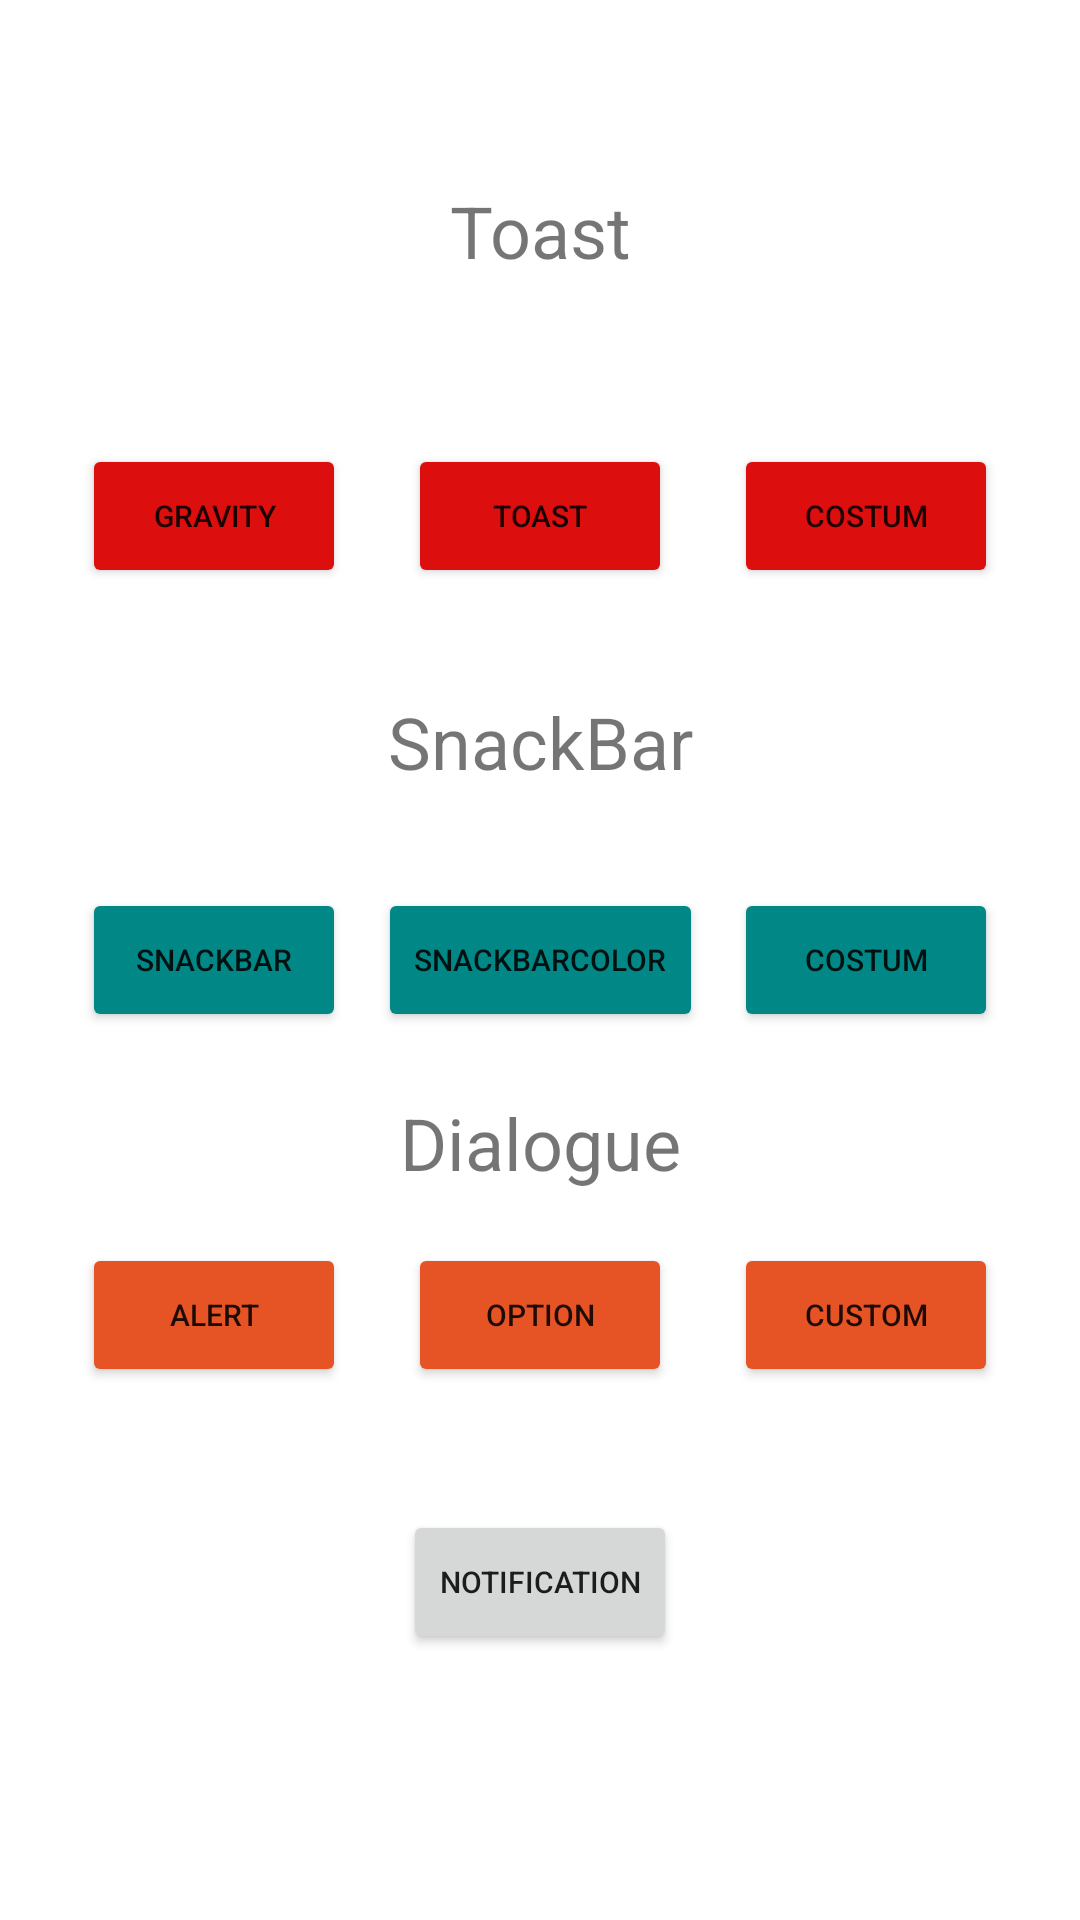

The Android layout XML behind this screen, and the referenced resources:
<!-- AndroidManifest.xml: application theme Theme.NotificacionesToast -->
<!-- res/layout/activity_main.xml -->
<?xml version="1.0" encoding="utf-8"?>
<androidx.constraintlayout.widget.ConstraintLayout xmlns:android="http://schemas.android.com/apk/res/android"
    xmlns:app="http://schemas.android.com/apk/res-auto"
    xmlns:tools="http://schemas.android.com/tools"
    android:layout_width="match_parent"
    android:layout_height="match_parent"
    tools:context=".MainActivity">

    <TextView
        android:id="@+id/tvToast"
        android:layout_width="wrap_content"
        android:layout_height="wrap_content"
        android:text="@string/TOAST"
        android:textSize="24sp"
        app:layout_constraintBottom_toBottomOf="parent"
        app:layout_constraintEnd_toEndOf="parent"
        app:layout_constraintStart_toStartOf="parent"
        app:layout_constraintTop_toTopOf="parent"
        app:layout_constraintVertical_bias="0.10" />

    <Button
        android:id="@+id/btnGravity"
        android:layout_width="wrap_content"
        android:layout_height="wrap_content"
        android:backgroundTint="@color/ROJO"
        android:onClick="myToastGravity"
        android:text="@string/Gravity"
        android:textSize="10sp"
        app:layout_constraintBottom_toBottomOf="parent"
        app:layout_constraintEnd_toEndOf="parent"
        app:layout_constraintHorizontal_bias="0.10"
        app:layout_constraintStart_toStartOf="parent"
        app:layout_constraintTop_toTopOf="parent"
        app:layout_constraintVertical_bias="0.25" />

    <Button
        android:id="@+id/btnToast"
        android:layout_width="wrap_content"
        android:layout_height="wrap_content"
        android:backgroundTint="@color/ROJO"
        android:onClick="toast"
        android:text="@string/Toast"
        android:textSize="10sp"
        app:layout_constraintBottom_toBottomOf="parent"
        app:layout_constraintEnd_toEndOf="parent"
        app:layout_constraintHorizontal_bias="0.50"
        app:layout_constraintStart_toStartOf="parent"
        app:layout_constraintTop_toTopOf="parent"
        app:layout_constraintVertical_bias="0.25" />

    <Button
        android:id="@+id/btnCostume"
        android:layout_width="wrap_content"
        android:layout_height="wrap_content"
        android:backgroundTint="@color/ROJO"
        android:onClick="myToastLayout"
        android:text="@string/Costum"
        android:textSize="10sp"
        app:layout_constraintBottom_toBottomOf="parent"
        app:layout_constraintEnd_toEndOf="parent"
        app:layout_constraintHorizontal_bias="0.90"
        app:layout_constraintStart_toStartOf="parent"
        app:layout_constraintTop_toTopOf="parent"
        app:layout_constraintVertical_bias="0.25" />

    <Button
        android:id="@+id/btnSnackBar"
        android:layout_width="wrap_content"
        android:layout_height="wrap_content"
        android:backgroundTint="@color/teal_700"
        android:onClick="mySnackBar"
        android:text="@string/SNACKBARBtn"
        android:textSize="10sp"
        app:layout_constraintBottom_toBottomOf="parent"
        app:layout_constraintEnd_toEndOf="parent"
        app:layout_constraintHorizontal_bias="0.10"
        app:layout_constraintStart_toStartOf="parent"
        app:layout_constraintTop_toTopOf="parent" />

    <Button
        android:id="@+id/btnSnackBarColor"
        android:layout_width="wrap_content"
        android:layout_height="wrap_content"
        android:backgroundTint="@color/teal_700"
        android:onClick="mySnackColor"
        android:text="@string/SNACKBARCOLOR"
        android:textSize="10sp"
        app:layout_constraintBottom_toBottomOf="parent"
        app:layout_constraintEnd_toEndOf="parent"
        app:layout_constraintStart_toStartOf="parent"
        app:layout_constraintTop_toTopOf="parent" />

    <TextView
        android:id="@+id/tvSnackBar"
        android:layout_width="wrap_content"
        android:layout_height="wrap_content"
        android:text="@string/SNACKBAR"
        android:textSize="24sp"
        app:layout_constraintBottom_toBottomOf="parent"
        app:layout_constraintEnd_toEndOf="parent"
        app:layout_constraintStart_toStartOf="parent"
        app:layout_constraintTop_toTopOf="parent"
        app:layout_constraintVertical_bias="0.38" />

    <Button
        android:id="@+id/btnSnackBarCostume"
        android:layout_width="wrap_content"
        android:layout_height="wrap_content"
        android:backgroundTint="@color/teal_700"
        android:onClick="mySnackCostume"
        android:text="@string/CostumSnackBar"
        android:textSize="10sp"
        app:layout_constraintBottom_toBottomOf="parent"
        app:layout_constraintEnd_toEndOf="parent"
        app:layout_constraintHorizontal_bias="0.90"
        app:layout_constraintStart_toStartOf="parent"
        app:layout_constraintTop_toTopOf="parent" />

    <Button
        android:id="@+id/btnAlert"
        android:layout_width="wrap_content"
        android:layout_height="wrap_content"
        android:backgroundTint="@color/NARANJA"
        android:text="@string/ALERT"
        android:textSize="10sp"
        app:layout_constraintBottom_toBottomOf="parent"
        app:layout_constraintEnd_toEndOf="parent"
        app:layout_constraintHorizontal_bias="0.10"
        app:layout_constraintStart_toStartOf="parent"
        app:layout_constraintTop_toTopOf="parent"
        app:layout_constraintVertical_bias="0.70" />

    <Button
        android:id="@+id/btnOption"
        android:layout_width="wrap_content"
        android:layout_height="wrap_content"
        android:backgroundTint="@color/NARANJA"
        android:text="@string/OPTION"
        android:textSize="10sp"
        app:layout_constraintBottom_toBottomOf="parent"
        app:layout_constraintEnd_toEndOf="parent"
        app:layout_constraintStart_toStartOf="parent"
        app:layout_constraintTop_toTopOf="parent"
        app:layout_constraintVertical_bias="0.70" />

    <Button
        android:id="@+id/btnCustomDialogue"
        android:layout_width="wrap_content"
        android:layout_height="wrap_content"
        android:backgroundTint="@color/NARANJA"
        android:text="@string/CustomDialogue"
        android:textSize="10sp"
        app:layout_constraintBottom_toBottomOf="parent"
        app:layout_constraintEnd_toEndOf="parent"
        app:layout_constraintHorizontal_bias="0.90"
        app:layout_constraintStart_toStartOf="parent"
        app:layout_constraintTop_toTopOf="parent"
        app:layout_constraintVertical_bias="0.70" />

    <TextView
        android:id="@+id/textView"
        android:layout_width="wrap_content"
        android:layout_height="wrap_content"
        android:text="@string/DIALOGUE"
        android:textSize="24sp"
        app:layout_constraintBottom_toBottomOf="parent"
        app:layout_constraintEnd_toEndOf="parent"
        app:layout_constraintStart_toStartOf="parent"
        app:layout_constraintTop_toTopOf="parent"
        app:layout_constraintVertical_bias="0.60" />

    <Button
        android:id="@+id/btnNotification"
        android:layout_width="wrap_content"
        android:layout_height="wrap_content"
        android:text="@string/NOTIFICATION"
        android:textSize="10sp"
        app:layout_constraintBottom_toBottomOf="parent"
        app:layout_constraintEnd_toEndOf="parent"
        app:layout_constraintHorizontal_bias="0.50"
        app:layout_constraintStart_toStartOf="parent"
        app:layout_constraintTop_toTopOf="parent"
        app:layout_constraintVertical_bias="0.85" />
</androidx.constraintlayout.widget.ConstraintLayout>
<!-- resources referenced by this layout -->
<resources>
  <color name="NARANJA">#E65426</color>
  <color name="ROJO">#DC0E0E</color>
  <color name="teal_700">#FF018786</color>
  <string name="ALERT">Alert</string>
  <string name="Costum">Costum</string>
  <string name="CostumSnackBar">Costum</string>
  <string name="CustomDialogue">Custom</string>
  <string name="DIALOGUE">Dialogue</string>
  <string name="Gravity">Gravity</string>
  <string name="NOTIFICATION">Notification</string>
  <string name="OPTION">Option</string>
  <string name="SNACKBAR">SnackBar</string>
  <string name="SNACKBARBtn">Snackbar</string>
  <string name="SNACKBARCOLOR">SnackBarColor</string>
  <string name="TOAST">Toast</string>
  <string name="Toast">Toast</string>
  <style name="Theme.NotificacionesToast" parent="Theme.MaterialComponents.DayNight.DarkActionBar">
          
          <item name="colorPrimary">@color/purple_500</item>
          <item name="colorPrimaryVariant">@color/purple_700</item>
          <item name="colorOnPrimary">@color/white</item>
          
          <item name="colorSecondary">@color/teal_200</item>
          <item name="colorSecondaryVariant">@color/teal_700</item>
          <item name="colorOnSecondary">@color/black</item>
          
          <item name="android:statusBarColor" tools:targetApi="l">?attr/colorPrimaryVariant</item>
          
      </style>
  <color name="purple_500">#FF6200EE</color>
  <color name="purple_700">#FF3700B3</color>
  <color name="white">#FFFFFFFF</color>
  <color name="teal_200">#FF03DAC5</color>
  <color name="black">#FF000000</color>
</resources>
